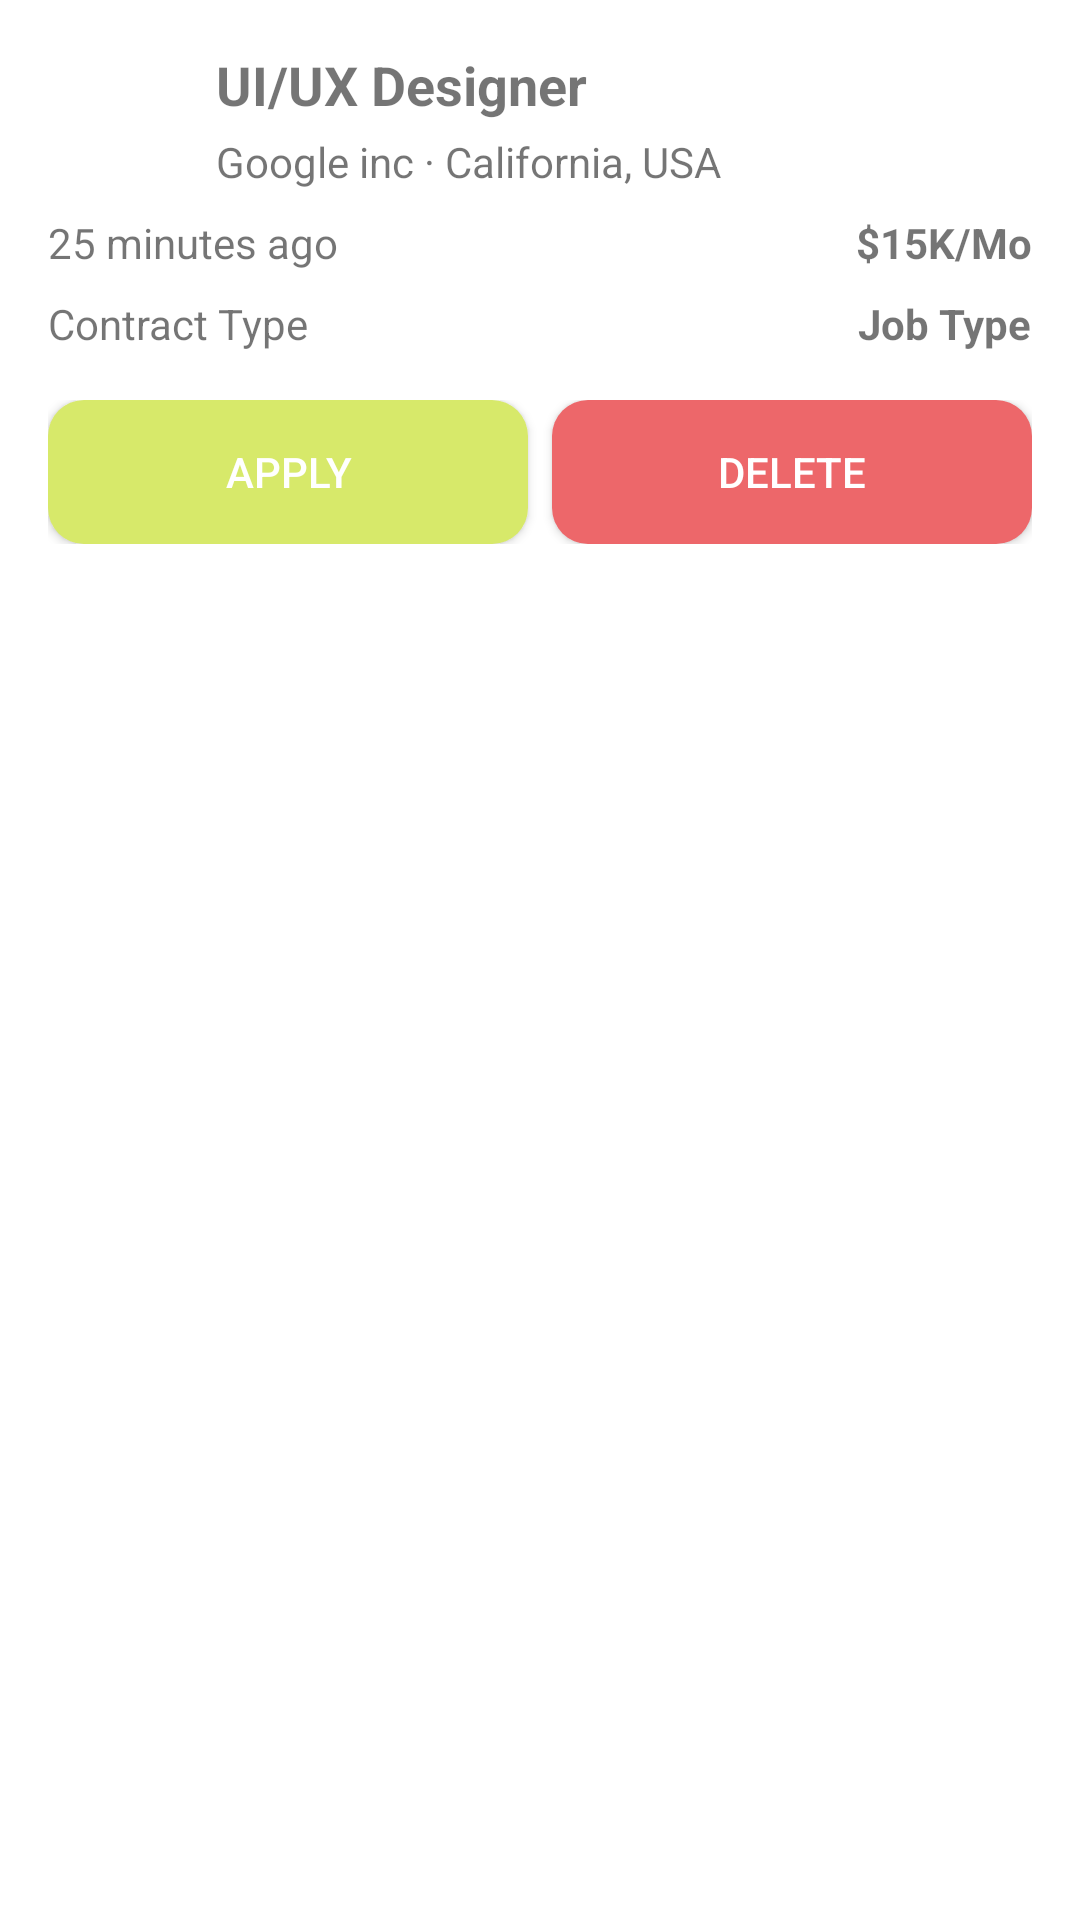

This screen was rendered from an Android layout file. Write that file and the resources it references.
<!-- AndroidManifest.xml: application theme Theme.Inteco -->
<!-- res/layout/fragment_offer_saved_card.xml -->
<?xml version="1.0" encoding="utf-8"?>
<androidx.constraintlayout.widget.ConstraintLayout xmlns:android="http://schemas.android.com/apk/res/android"
    xmlns:app="http://schemas.android.com/apk/res-auto"
    android:layout_width="match_parent"
    android:layout_height="wrap_content"
    android:background="@drawable/white_curvy"
    android:padding="16dp"
    android:layout_marginTop="10dp"
    android:layout_marginLeft="10dp"
    android:layout_marginRight="10dp">

    <com.google.android.material.imageview.ShapeableImageView
        app:shapeAppearanceOverlay="@style/circleImageView"
        android:id="@+id/company_logo"
        android:layout_width="40dp"
        android:layout_height="40dp"
        android:src="@drawable/defautl_profile"
        app:layout_constraintStart_toStartOf="parent"
        app:layout_constraintTop_toTopOf="parent"
        android:contentDescription="@string/company_logo" />

    <TextView
        android:id="@+id/job_title"
        android:layout_width="0dp"
        android:layout_height="wrap_content"
        android:text="UI/UX Designer"
        android:textStyle="bold"
        android:textSize="18sp"
        app:layout_constraintStart_toEndOf="@id/company_logo"
        app:layout_constraintTop_toTopOf="parent"
        app:layout_constraintEnd_toEndOf="parent"
        android:layout_marginStart="16dp"
        android:layout_marginEnd="16dp" />

    <TextView
        android:id="@+id/company_info"
        android:layout_width="0dp"
        android:layout_height="wrap_content"
        android:text="Google inc · California, USA"
        app:layout_constraintStart_toEndOf="@id/company_logo"
        app:layout_constraintTop_toBottomOf="@id/job_title"
        app:layout_constraintEnd_toEndOf="parent"
        android:layout_marginStart="16dp"
        android:layout_marginTop="4dp"
        android:layout_marginEnd="16dp" />

    <TextView
        android:id="@+id/post_date_start"
        android:layout_width="wrap_content"
        android:layout_height="wrap_content"
        android:text="25 minutes ago"
        app:layout_constraintStart_toStartOf="parent"
        app:layout_constraintTop_toBottomOf="@id/company_info"
        android:layout_marginTop="8dp" />

    <TextView
        android:id="@+id/salary"
        android:layout_width="wrap_content"
        android:layout_height="wrap_content"
        android:text="$15K/Mo"
        android:textStyle="bold"
        app:layout_constraintEnd_toEndOf="parent"
        app:layout_constraintTop_toBottomOf="@id/company_info"
        android:layout_marginTop="8dp" />

    
    <TextView
        android:id="@+id/contract_type"
        android:layout_width="wrap_content"
        android:layout_height="wrap_content"
        android:text="Contract Type"
        app:layout_constraintStart_toStartOf="parent"
        app:layout_constraintTop_toBottomOf="@id/post_date_start"
        android:layout_marginTop="8dp" />

    <TextView
        android:id="@+id/job_type"
        android:layout_width="wrap_content"
        android:layout_height="wrap_content"
        android:text="Job Type"
        android:textStyle="bold"
        app:layout_constraintEnd_toEndOf="parent"
        app:layout_constraintTop_toBottomOf="@id/salary"
        android:layout_marginTop="8dp" />

    <LinearLayout
        android:layout_width="0dp"
        android:layout_height="wrap_content"
        android:orientation="horizontal"
        android:gravity="center_vertical"
        app:layout_constraintStart_toStartOf="parent"
        app:layout_constraintTop_toBottomOf="@id/contract_type"
        app:layout_constraintEnd_toEndOf="parent"
        android:layout_marginTop="16dp">

        <androidx.appcompat.widget.AppCompatButton
            android:id="@+id/button_apply"
            android:layout_width="0dp"
            android:layout_height="wrap_content"
            android:layout_weight="1"
            android:text="Apply"
            android:background="@drawable/button_soft_green"
            android:textColor="@android:color/white" />

        <androidx.appcompat.widget.AppCompatButton
            android:id="@+id/button_decline"
            android:layout_width="0dp"
            android:layout_height="wrap_content"
            android:layout_weight="1"
            android:text="Delete"
            android:background="@drawable/button_red"
            android:textColor="@android:color/white"
            android:layout_marginStart="8dp" />
    </LinearLayout>
</androidx.constraintlayout.widget.ConstraintLayout>
<!-- resources referenced by this layout -->
<resources>
  <!-- drawable button_red (drawable) -->
  <?xml version="1.0" encoding="utf-8"?>
  <selector xmlns:android="http://schemas.android.com/apk/res/android">
      <item>
          <shape android:shape="rectangle">
              <corners android:radius="12dp" />
              <solid android:color="#ED676A" />
          </shape>
      </item>
  </selector>
  <!-- drawable button_soft_green (drawable) -->
  <?xml version="1.0" encoding="utf-8"?>
  <selector xmlns:android="http://schemas.android.com/apk/res/android">
      <item>
          <shape android:shape="rectangle">
              <corners android:radius="12dp" />
              <solid android:color="#D7E96A" />
  
          </shape>
      </item>
  </selector>
  <!-- drawable white_curvy (drawable) -->
  <?xml version="1.0" encoding="utf-8"?>
  <selector xmlns:android="http://schemas.android.com/apk/res/android">
      <item>
          <shape android:shape="rectangle">
              <corners android:radius="12dp" />
              <solid android:color="#FFFFFF" />
  
          </shape>
      </item>
  </selector>
  <string name="company_logo" />
  <style name="circleImageView" parent="">
          <item name="cornerFamily">rounded</item>
          <item name="cornerSize">50%</item>
      </style>
  <style name="Theme.Inteco" parent="Theme.MaterialComponents.DayNight.DarkActionBar">
          
          <item name="colorPrimary">@color/teal_200</item>
          <item name="colorPrimaryVariant">#8BC34A</item>
          <item name="colorOnPrimary">@color/white</item>
          
          <item name="colorSecondary">@color/teal_200</item>
          <item name="colorSecondaryVariant">@color/teal_200</item>
          <item name="colorOnSecondary">@color/black</item>
          
          <item name="android:statusBarColor">?attr/colorPrimaryVariant</item>
          
      </style>
  <color name="teal_200">#4CAF50</color>
  <color name="white">#FFFFFFFF</color>
  <color name="black">#FF000000</color>
</resources>
